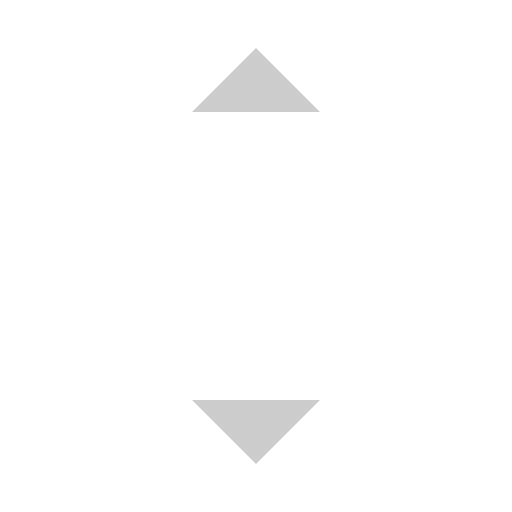
t = 0.00 s
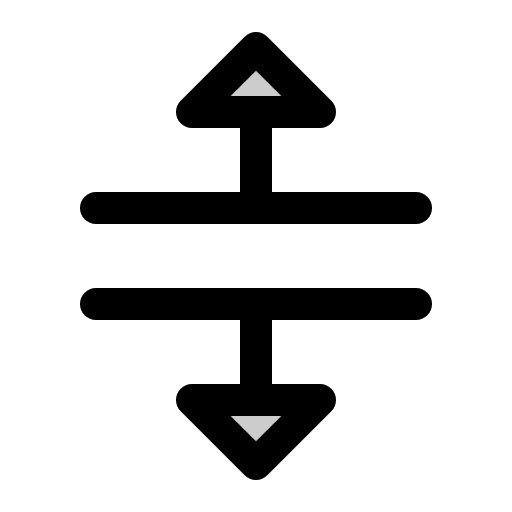
t = 0.38 s
t = 1.13 s: frame unchanged from t = 0.38 s, image omitted
t = 1.50 s: frame unchanged from t = 0.38 s, image omitted
t = 1.88 s: frame unchanged from t = 0.38 s, image omitted
t = 2.63 s: frame unchanged from t = 0.38 s, image omitted

The animated SVG that drew these frames (rendered in a browser with its animation timeline set to each time). Animation: 1 CSS @keyframes rule; one cycle of 3.00 s, repeats indefinitely.

<svg xmlns="http://www.w3.org/2000/svg" viewBox="0 0 256 256">
  <style>
    .draw-line {
      stroke-dasharray: 2000;
      stroke-dashoffset: 0;
    }
    svg:hover .draw-line {
      animation: phosphor-draw-in 3s ease-in-out infinite alternate;
    }
    @keyframes phosphor-draw-in {
      0%   { stroke-dashoffset: 2000; }
      50%  { stroke-dashoffset: 0; }
      100% { stroke-dashoffset: 0; }
    }
  </style><rect width="256" height="256" fill="none"/><polygon points="96 56 128 24 160 56 96 56" opacity="0.2"/><polygon points="160 200 128 232 96 200 160 200" opacity="0.2"/><line x1="48" y1="152" x2="208" y2="152" fill="none" stroke="currentColor" stroke-linecap="round" stroke-linejoin="round" stroke-width="16" class="draw-line"/><line x1="48" y1="104" x2="208" y2="104" fill="none" stroke="currentColor" stroke-linecap="round" stroke-linejoin="round" stroke-width="16" class="draw-line"/><line x1="128" y1="104" x2="128" y2="56" fill="none" stroke="currentColor" stroke-linecap="round" stroke-linejoin="round" stroke-width="16" class="draw-line"/><line x1="128" y1="200" x2="128" y2="152" fill="none" stroke="currentColor" stroke-linecap="round" stroke-linejoin="round" stroke-width="16" class="draw-line"/><polygon points="96 56 128 24 160 56 96 56" fill="none" stroke="currentColor" stroke-linecap="round" stroke-linejoin="round" stroke-width="16" class="draw-line"/><polygon points="160 200 128 232 96 200 160 200" fill="none" stroke="currentColor" stroke-linecap="round" stroke-linejoin="round" stroke-width="16" class="draw-line"/></svg>
